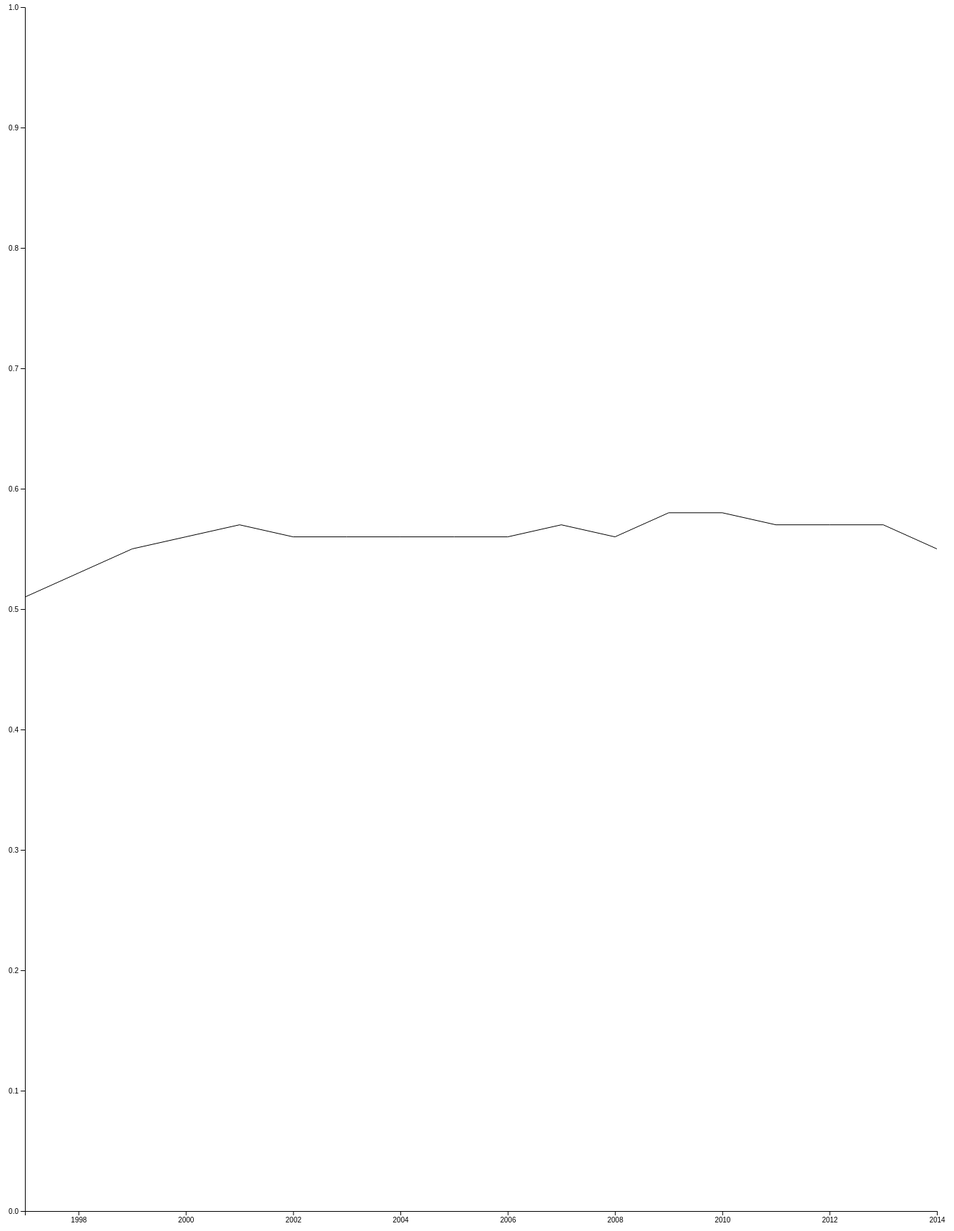
D3 v4 page, settled after 480 driven frames (8 s of simulated time); the page loaded 1 data file(s).


    var width1 = 1500;
    var height1 = 1800;

    var margin1 = {
        top: 10,
        bottom: 100,
        left: 100,
        right: 120
    };

    var svg1 = d3.select('#vis1a')
        .append('svg')
            .attr('width', width1)
            .attr('height', height1)
        .append('g')
            .attr('transform', 'translate(' + margin1.left + ',' + margin1.top + ')');

    var tooltip = d3.select('body')
        .append('div')
        .attr('class', 'tooltip');

    width1 = width1 - margin1.left - margin1.right;
    height1 = height1 - margin1.top - margin1.bottom;

    var dateParse = d3.timeParse('%Y');
    var tooltipFormat = d3.timeFormat('%Y');

    var x_scale1 = d3.scaleTime()
        .range([0, width1]);

    var y_scale1 = d3.scaleLinear()
        .range([height1, 0]);

    var line = d3.line()
        .x(function(d){
            return x_scale1(dateParse(d.date));
        })
        .y(function(d){
            return y_scale1(+d.WAGESHARE);
        });

    var x_axis1 = d3.axisBottom()
        .scale(x_scale1);

    var y_axis1 = d3.axisLeft()
        .scale(y_scale1);

    d3.csv('timeseries.csv', function(csv_data1){
        console.log(csv_data1);

        x_scale1.domain(d3.extent(csv_data1, function(d){
            return dateParse(d.date);
        }))

        y_scale1.domain([0, 1]);

        var lines = svg1.selectAll('.line')
            .data([csv_data1]);

        lines
            .enter()
            .append('path')
            .attr('class', 'line')
            .attr('fill', 'none')
            .attr('stroke', 'black')
            .attr('d', line);

        var points = svg1.selectAll('.point')
            .data(csv_data1);

        points
            .enter()
            .append('circle')
            .attr('class', 'point')
            .attr('r', 10)
            .attr('cx', function(d){
                return x_scale1(dateParse(d.date));
            })
            .attr('cy', function(d){
                return y_scale1(+d.WAGESHARE);
            })
            .attr('fill', 'black')
            .attr('opacity', 0)
            .on('mouseover', mouseOver)
            .on('mousemove', mouseMove)
            .on('mouseout', mouseOut);

        svg1.append('g')
            .attr('transform', 'translate(0, ' + height1 + ')')
            .call(x_axis1);

        svg1.append('g')
            .call(y_axis1);

        function mouseOver(d){
            console.log(d);
            var date = dateParse(d.date);
            var displayDate = tooltipFormat(date);

            d3.select(this)
                .transition()
                .style('opacity', 1)

            tooltip
                .style('display', null)
                .html('<p>Date: ' + displayDate + '<br>Wage share: ' + d.WAGESHARE + '%</p>');
        };

        function mouseMove(d){
            tooltip
                .style('top', (d3.event.pageY - 20) + "px")
                .style('left', (d3.event.pageX + 20) + "px");
        };

        function mouseOut(d){
            d3.select(this)
                .transition()
                .style('opacity', 0)

            tooltip
                .style('display', 'none');
        };
    })

    

### data: timeseries.csv
date, COE, GVA, WAGESHARE
1997, 433483, 847346, 0.51
1998, 468881, 882137, 0.53
1999, 501286, 914805, 0.55
2000, 537710, 968346, 0.56
2001, 573750, 1006371, 0.57
2002, 592892, 1054355, 0.56
2003, 622630, 1118059, 0.56
2004, 658832, 1172773, 0.56
2005, 689863, 1241819, 0.56
2006, 736570, 1310789, 0.56
2007, 781466, 1377734, 0.57
2008, 792367, 1414107, 0.56
2009, 795449, 1382229, 0.58
2010, 819664, 1414635, 0.58
2011, 831143, 1452075, 0.57
2012, 850503, 1495576, 0.57
2013, 879055, 1551553, 0.57
2014, 899342, 1624276, 0.55